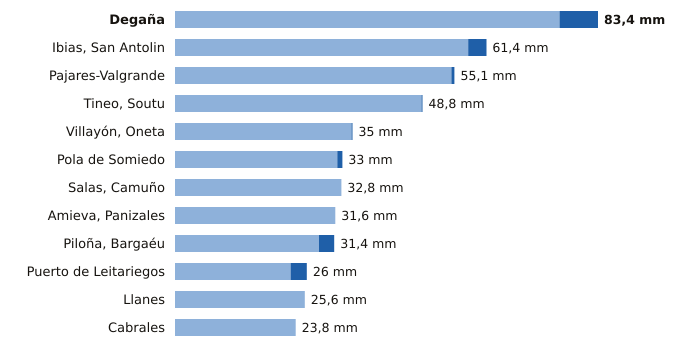

The file beside this chart, header and first rows:
estacion, provincia, indicativo, mm_6_dias_anteriores, mm_hoy, mm_7_dias, horas_de_hoy
Degaña, Asturias, 1302F, 75.8, 7.6, 83.4, 20
Ibias, San Antolin, Asturias, 1309C, 57.8, 3.6, 61.4, 20
Pajares-Valgrande, Asturias, 1221D, 54.5, 0.6, 55.1, 21
Tineo, Soutu, Asturias, 1272B, 48.6, 0.2, 48.8, 21
Villayón, Oneta, Asturias, 1327A, 34.8, 0.2, 35.0, 21
Pola de Somiedo, Asturias, 1276F, 32.0, 1.0, 33.0, 21
Salas, Camuño, Asturias, 1279X, 32.8, 0.0, 32.8, 20
Amieva, Panizales, Asturias, 1186P, 31.6, 0.0, 31.6, 20
Piloña, Bargaéu, Asturias, 1199X, 28.4, 3.0, 31.4, 20
Puerto de Leitariegos, Asturias, 1542, 22.8, 3.2, 26.0, 21
Llanes, Asturias, 1183X, 25.6, 0.0, 25.6, 21
Cabrales, Asturias, 1179B, 23.8, 0.0, 23.8, 21
